Photos from the image-classification dataset "data" in the GitHub repository rishireddy1122/waste-classification. Its 6 classes are: cardboard, glass, litter, metal, paper, plastic.

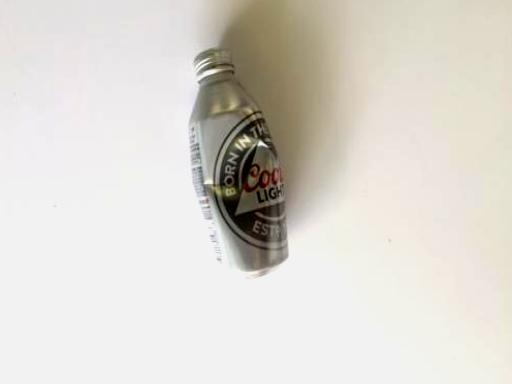
Label: metal

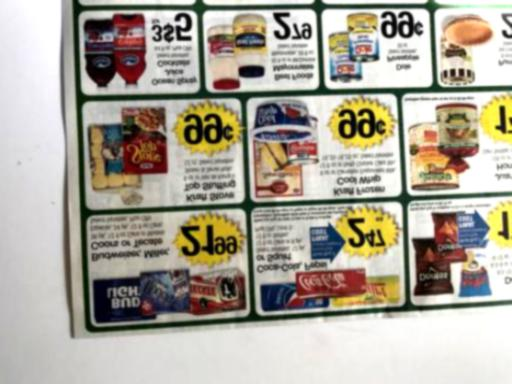
Label: paper

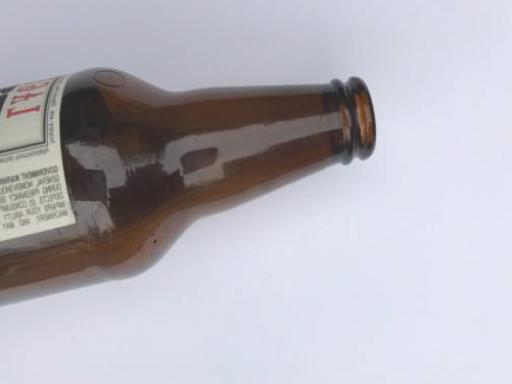
Label: glass

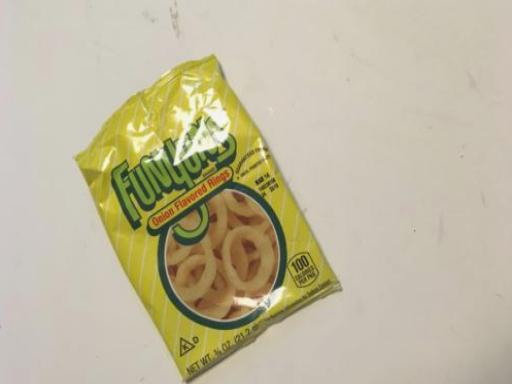
Label: litter

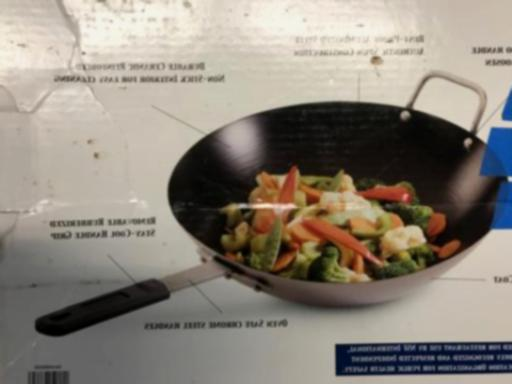
Label: cardboard

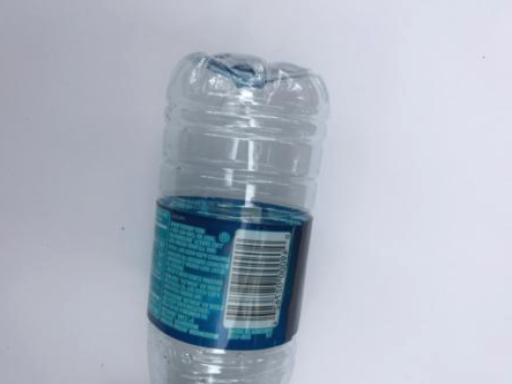
Label: plastic
